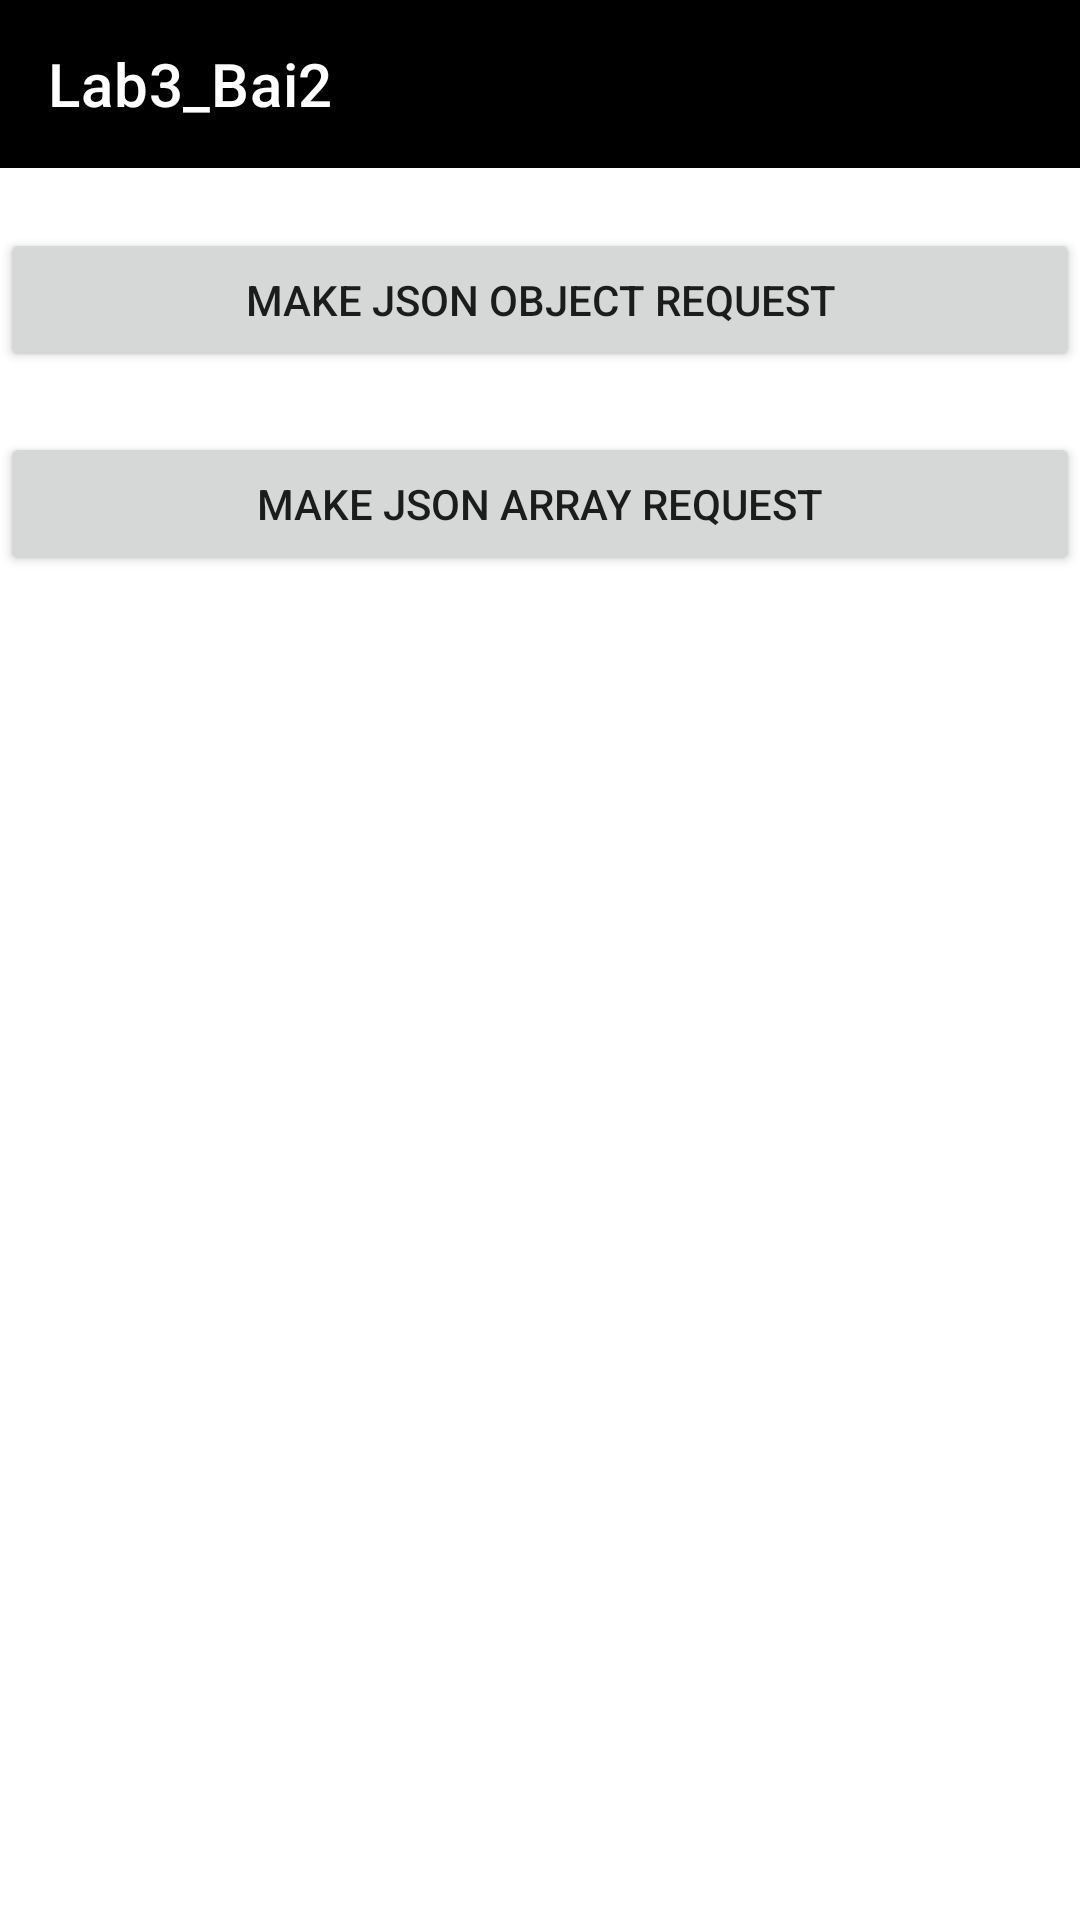

Android layout source for this screen:
<!-- AndroidManifest.xml: application theme Theme.Bai_Tap_Buoi4 -->
<!-- res/layout/activity_bai2.xml -->
<?xml version="1.0" encoding="utf-8"?>
<LinearLayout xmlns:android="http://schemas.android.com/apk/res/android"
    xmlns:tools="http://schemas.android.com/tools"
    xmlns:app="http://schemas.android.com/apk/res-auto"
    android:id="@+id/activity_main"
    android:layout_width="match_parent"
    android:layout_height="match_parent"
    android:orientation="vertical"
    tools:context=".lab3_bai2.bai2">

    <androidx.appcompat.widget.Toolbar
        android:id="@+id/toolbar"
        android:layout_width="match_parent"
        android:layout_height="?attr/actionBarSize"
        android:background="@color/black"
        app:title="Lab3_Bai2"
        app:titleTextColor="@color/white">

        <ImageView
            android:layout_width="60dp"
            android:layout_height="wrap_content"
            android:layout_gravity="center"
            android:src="@drawable/ic_launcher_foreground" />

    </androidx.appcompat.widget.Toolbar>

    <Button
        android:id="@+id/btnObjRequest"
        android:layout_width="match_parent"
        android:layout_marginTop="20dp"
        android:layout_height="wrap_content"
        android:text="Make JSON Object Request" />
    <Button
        android:id="@+id/btnArrRequest"
        android:layout_marginTop="20dp"
        android:layout_width="match_parent"
        android:layout_height="wrap_content"
        android:text="Make JSON Array Request" />
    <TextView
        android:id="@+id/txtResponse"
        android:layout_width="match_parent"
        android:layout_height="wrap_content"
        android:layout_marginTop="40dp"
        android:gravity="center"
        android:padding="4dp"
        android:textColor="@color/black"
        android:text="" />
</LinearLayout>
<!-- resources referenced by this layout -->
<resources>
  <style name="Theme.Bai_Tap_Buoi4" parent="Theme.MaterialComponents.DayNight.NoActionBar">
          
          <item name="colorPrimary">#454546</item>
          <item name="colorPrimaryVariant">@color/black</item>
          <item name="colorOnPrimary">@color/white</item>
          
          <item name="colorSecondary">@color/teal_200</item>
          <item name="colorSecondaryVariant">@color/teal_700</item>
          <item name="colorOnSecondary">@color/black</item>
          
          <item name="android:statusBarColor">#272525</item>
          
      </style>
  <!-- not gathered from this repository: default colours our renderer supplied (Android Studio template values) -->
  <color name="teal_200">#FF03DAC5</color>
  <color name="teal_700">#FF018786</color>
  <color name="black">#FF000000</color>
  <color name="white">#FFFFFFFF</color>
</resources>
